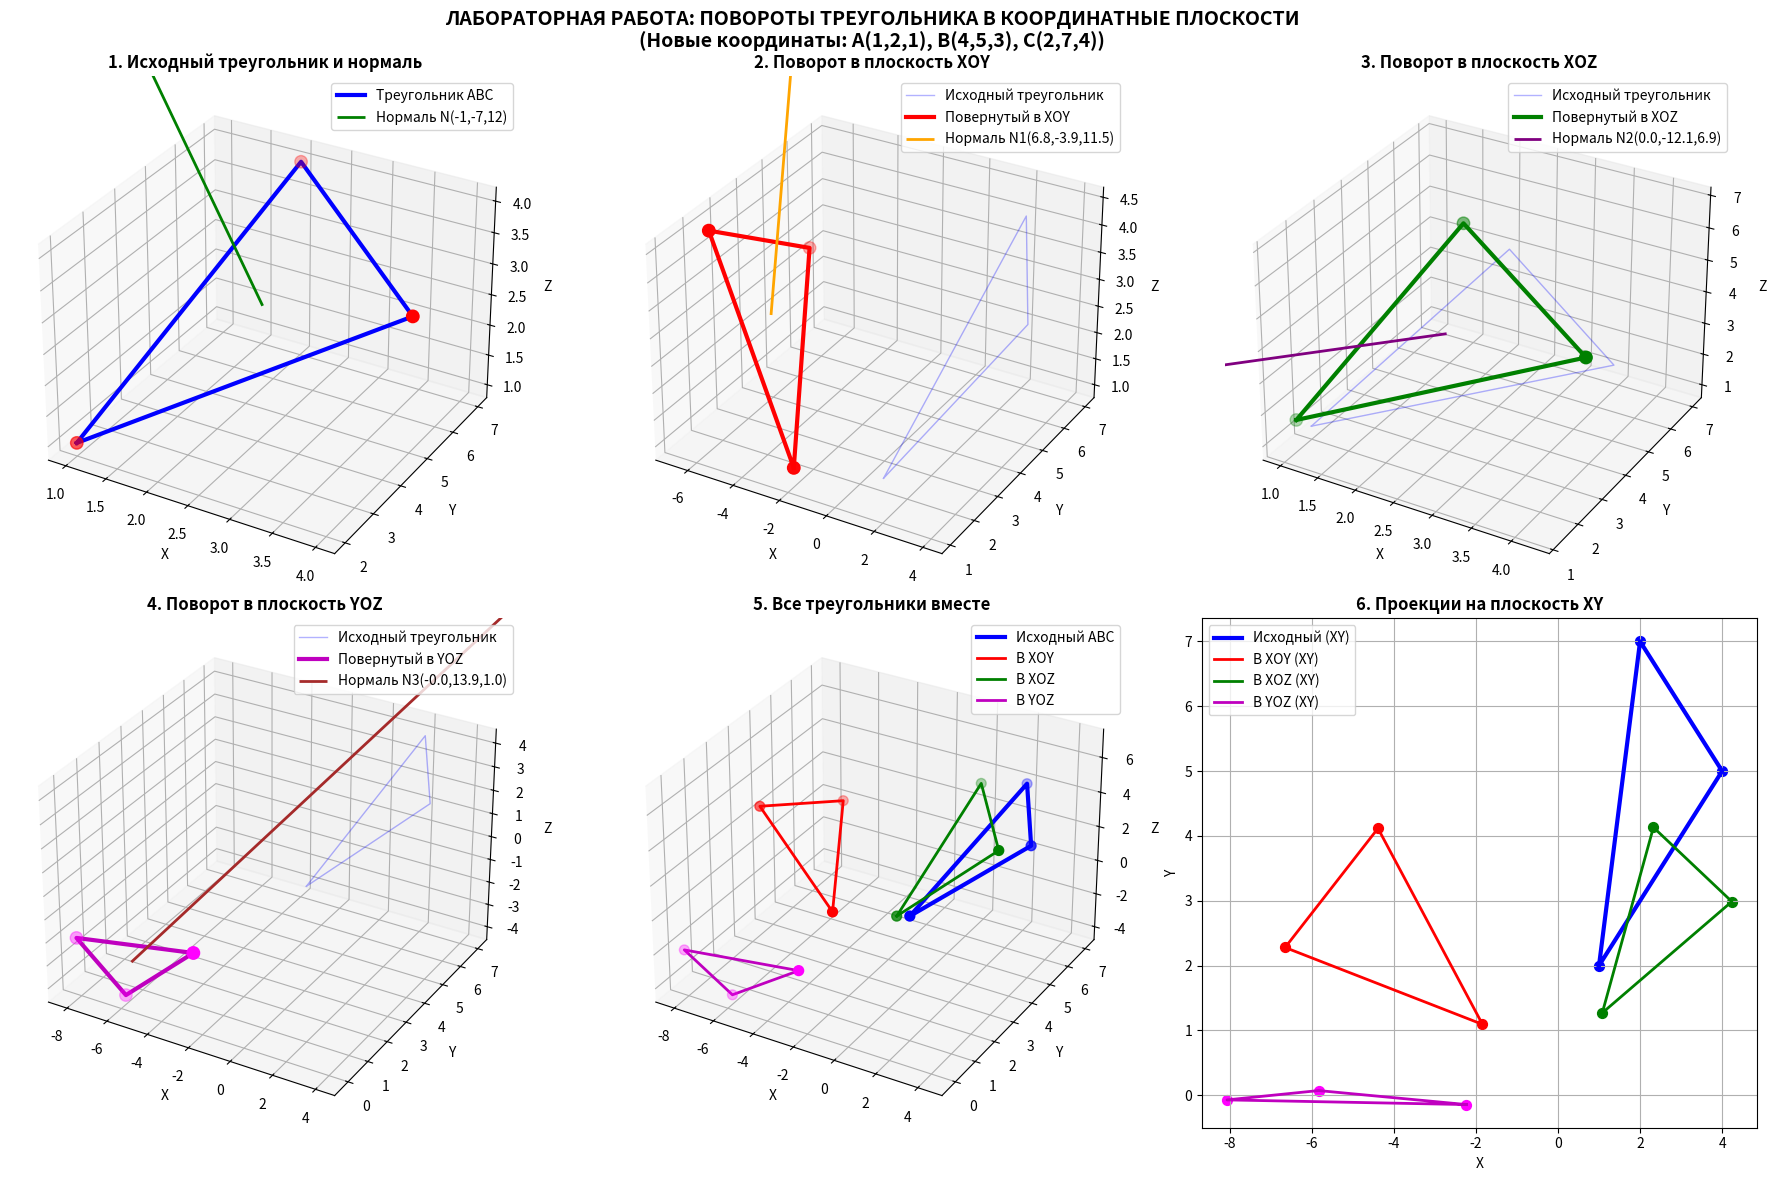

Here is the Python script that generated this plot:
import numpy as np
import matplotlib.pyplot as plt
from mpl_toolkits.mplot3d import Axes3D

print("ЛАБОРАТОРНАЯ РАБОТА ПО КОМПЬЮТЕРНОЙ ГРАФИКЕ")
print("Повороты треугольника в координатные плоскости")
print("=" * 60)

# 1. Построение треугольника и нормали к нему
print("\n1. ПОСТРОЕНИЕ ТРЕУГОЛЬНИКА И НОРМАЛИ К НЕМУ")

# НОВЫЕ КООРДИНАТЫ ТОЧЕК
A = np.array([1, 2, 1])    # A(1,2,1)
B = np.array([4, 5, 3])    # B(4,5,3)  
C = np.array([2, 7, 4])    # C(2,7,4)

print("Вершины треугольника:")
print(f"A({A[0]}, {A[1]}, {A[2]})")
print(f"B({B[0]}, {B[1]}, {B[2]})")
print(f"C({C[0]}, {C[1]}, {C[2]})")

# Вычисление нормали через векторное произведение
AB = B - A
AC = C - A
N = np.cross(AB, AC)
print(f"\nВектор AB = {AB}")
print(f"Вектор AC = {AC}")
print(f"Нормаль к треугольнику: N({N[0]}, {N[1]}, {N[2]})")

# Координаты для отрисовки треугольника
triangle_x = [A[0], B[0], C[0], A[0]]
triangle_y = [A[1], B[1], C[1], A[1]]
triangle_z = [A[2], B[2], C[2], A[2]]

# Точки для отображения нормали
center = (A + B + C) / 3
normal_end = center + N / np.linalg.norm(N) * 3

# 2. Поворот треугольника в плоскость XOY
print("\n2. ПОВОРОТ ТРЕУГОЛЬНИКА В ПЛОСКОСТЬ XOY")

# Поворот вокруг оси Z для обнуления x-компоненты нормали
alpha = np.arctan2(N[1], -N[0]) if N[0] != 0 else 0
print(f"Угол поворота вокруг Z: α = {alpha:.3f} радиан")

Rz = np.array([
    [np.cos(alpha), np.sin(alpha), 0],
    [-np.sin(alpha), np.cos(alpha), 0],
    [0, 0, 1]
])

# Поворот нормали вокруг Z
N1_z = Rz @ N
print(f"Нормаль после поворота вокруг Z: N1_z({N1_z[0]:.3f}, {N1_z[1]:.3f}, {N1_z[2]:.3f})")

# Поворот вокруг оси X для обнуления y-компоненты нормали
beta = np.arctan2(N1_z[1], N1_z[2]) if N1_z[2] != 0 else 0
print(f"Угол поворота вокруг X: β = {beta:.3f} радиан")

Rx = np.array([
    [1, 0, 0],
    [0, np.cos(beta), np.sin(beta)],
    [0, -np.sin(beta), np.cos(beta)]
])

# Полная матрица поворота для XOY
Q_eq1 = Rx @ Rz
print("\nМатрица поворота в плоскость XOY:")
print(Q_eq1)

# Поворот вершин треугольника
A1 = Q_eq1 @ A
B1 = Q_eq1 @ B
C1 = Q_eq1 @ C

print(f"\nВершины после поворота в XOY:")
print(f"A1({A1[0]:.3f}, {A1[1]:.3f}, {A1[2]:.3f})")
print(f"B1({B1[0]:.3f}, {B1[1]:.3f}, {B1[2]:.3f})")
print(f"C1({C1[0]:.3f}, {C1[1]:.3f}, {C1[2]:.3f})")

# Нормаль после поворота
N1 = Q_eq1 @ N
print(f"Нормаль после поворота: N1({N1[0]:.3f}, {N1[1]:.3f}, {N1[2]:.3f})")

# Координаты для отрисовки
triangle1_x = [A1[0], B1[0], C1[0], A1[0]]
triangle1_y = [A1[1], B1[1], C1[1], A1[1]]
triangle1_z = [A1[2], B1[2], C1[2], A1[2]]

# 3. Поворот треугольника в плоскость XOZ
print("\n3. ПОВОРОТ ТРЕУГОЛЬНИКА В ПЛОСКОСТЬ XOZ")

# Поворот вокруг оси Y для обнуления x-компоненты нормали
alpha_y = np.arctan2(N[0], N[2]) if N[2] != 0 else 0
print(f"Угол поворота вокруг Y: α = {alpha_y:.3f} радиан")

Ry = np.array([
    [np.cos(alpha_y), 0, -np.sin(alpha_y)],
    [0, 1, 0],
    [np.sin(alpha_y), 0, np.cos(alpha_y)]
])

# Поворот нормали вокруг Y
N1_y = Ry @ N
print(f"Нормаль после поворота вокруг Y: N1_y({N1_y[0]:.3f}, {N1_y[1]:.3f}, {N1_y[2]:.3f})")

# Поворот вокруг оси X для обнуления y-компоненты нормали
beta_x = np.arctan2(N1_y[1], N1_y[2]) if N1_y[2] != 0 else 0
print(f"Угол поворота вокруг X: β = {beta_x:.3f} радиан")

Rx2 = np.array([
    [1, 0, 0],
    [0, np.cos(beta_x), np.sin(beta_x)],
    [0, -np.sin(beta_x), np.cos(beta_x)]
])

# Полная матрица поворота для XOZ
Q_eq2 = Rx2 @ Ry
print("\nМатрица поворота в плоскость XOZ:")
print(Q_eq2)

# Поворот вершин треугольника
A2 = Q_eq2 @ A
B2 = Q_eq2 @ B
C2 = Q_eq2 @ C

print(f"\nВершины после поворота в XOZ:")
print(f"A2({A2[0]:.3f}, {A2[1]:.3f}, {A2[2]:.3f})")
print(f"B2({B2[0]:.3f}, {B2[1]:.3f}, {B2[2]:.3f})")
print(f"C2({C2[0]:.3f}, {C2[1]:.3f}, {C2[2]:.3f})")

# Нормаль после поворота
N2 = Q_eq2 @ N
print(f"Нормаль после поворота: N2({N2[0]:.3f}, {N2[1]:.3f}, {N2[2]:.3f})")

# Координаты для отрисовки
triangle2_x = [A2[0], B2[0], C2[0], A2[0]]
triangle2_y = [A2[1], B2[1], C2[1], A2[1]]
triangle2_z = [A2[2], B2[2], C2[2], A2[2]]

# 4. Поворот треугольника в плоскость YOZ
print("\n4. ПОВОРОТ ТРЕУГОЛЬНИКА В ПЛОСКОСТЬ YOZ")

# Поворот вокруг оси X для обнуления y-компоненты нормали
alpha_x = np.arctan2(N[2], N[1]) if N[1] != 0 else 0
print(f"Угол поворота вокруг X: α = {alpha_x:.3f} радиан")

Rx3 = np.array([
    [1, 0, 0],
    [0, np.cos(alpha_x), np.sin(alpha_x)],
    [0, -np.sin(alpha_x), np.cos(alpha_x)]
])

# Поворот нормали вокруг X
N1_x = Rx3 @ N
print(f"Нормаль после поворота вокруг X: N1_x({N1_x[0]:.3f}, {N1_x[1]:.3f}, {N1_x[2]:.3f})")

# Поворот вокруг оси Y для обнуления x-компоненты нормали
beta_y = np.arctan2(N1_x[0], N1_x[2]) if N1_x[2] != 0 else 0
print(f"Угол поворота вокруг Y: β = {beta_y:.3f} радиан")

Ry2 = np.array([
    [np.cos(beta_y), 0, -np.sin(beta_y)],
    [0, 1, 0],
    [np.sin(beta_y), 0, np.cos(beta_y)]
])

# Полная матрица поворота для YOZ
Q_eq3 = Ry2 @ Rx3
print("\nМатрица поворота в плоскость YOZ:")
print(Q_eq3)

# Поворот вершин треугольника
A3 = Q_eq3 @ A
B3 = Q_eq3 @ B
C3 = Q_eq3 @ C

print(f"\nВершины после поворота в YOZ:")
print(f"A3({A3[0]:.3f}, {A3[1]:.3f}, {A3[2]:.3f})")
print(f"B3({B3[0]:.3f}, {B3[1]:.3f}, {B3[2]:.3f})")
print(f"C3({C3[0]:.3f}, {C3[1]:.3f}, {C3[2]:.3f})")

# Нормаль после поворота
N3 = Q_eq3 @ N
print(f"Нормаль после поворота: N3({N3[0]:.3f}, {N3[1]:.3f}, {N3[2]:.3f})")

# Координаты для отрисовки
triangle3_x = [A3[0], B3[0], C3[0], A3[0]]
triangle3_y = [A3[1], B3[1], C3[1], A3[1]]
triangle3_z = [A3[2], B3[2], C3[2], A3[2]]

# Визуализация
fig = plt.figure(figsize=(18, 12))
fig.suptitle('ЛАБОРАТОРНАЯ РАБОТА: ПОВОРОТЫ ТРЕУГОЛЬНИКА В КООРДИНАТНЫЕ ПЛОСКОСТИ\n(Новые координаты: A(1,2,1), B(4,5,3), C(2,7,4))', 
             fontsize=14, fontweight='bold')

# 1. Исходный треугольник и нормаль
ax1 = fig.add_subplot(231, projection='3d')
ax1.plot(triangle_x, triangle_y, triangle_z, 'b-', linewidth=3, label='Треугольник ABC')
ax1.scatter([A[0], B[0], C[0]], [A[1], B[1], C[1]], [A[2], B[2], C[2]], 
           c='red', s=80, marker='o')
ax1.quiver(center[0], center[1], center[2], 
           N[0], N[1], N[2], 
           color='green', length=3, label=f'Нормаль N({N[0]},{N[1]},{N[2]})', 
           linewidth=2, arrow_length_ratio=0.1)
ax1.set_title('1. Исходный треугольник и нормаль', fontweight='bold')
ax1.legend()
ax1.set_xlabel('X')
ax1.set_ylabel('Y')
ax1.set_zlabel('Z')
ax1.grid(True)

# 2. Поворот в плоскость XOY
ax2 = fig.add_subplot(232, projection='3d')
ax2.plot(triangle_x, triangle_y, triangle_z, 'b-', linewidth=1, alpha=0.3, 
         label='Исходный треугольник')
ax2.plot(triangle1_x, triangle1_y, triangle1_z, 'r-', linewidth=3, 
         label='Повернутый в XOY')
ax2.scatter([A1[0], B1[0], C1[0]], [A1[1], B1[1], C1[1]], [A1[2], B1[2], C1[2]], 
           c='red', s=80, marker='o')
center1 = (A1 + B1 + C1) / 3
ax2.quiver(center1[0], center1[1], center1[2], 
           N1[0], N1[1], N1[2], 
           color='orange', length=2, 
           label=f'Нормаль N1({N1[0]:.1f},{N1[1]:.1f},{N1[2]:.1f})', 
           linewidth=2, arrow_length_ratio=0.1)
ax2.set_title('2. Поворот в плоскость XOY', fontweight='bold')
ax2.legend()
ax2.set_xlabel('X')
ax2.set_ylabel('Y')
ax2.set_zlabel('Z')
ax2.grid(True)

# 3. Поворот в плоскость XOZ
ax3 = fig.add_subplot(233, projection='3d')
ax3.plot(triangle_x, triangle_y, triangle_z, 'b-', linewidth=1, alpha=0.3, 
         label='Исходный треугольник')
ax3.plot(triangle2_x, triangle2_y, triangle2_z, 'g-', linewidth=3, 
         label='Повернутый в XOZ')
ax3.scatter([A2[0], B2[0], C2[0]], [A2[1], B2[1], C2[1]], [A2[2], B2[2], C2[2]], 
           c='green', s=80, marker='o')
center2 = (A2 + B2 + C2) / 3
ax3.quiver(center2[0], center2[1], center2[2], 
           N2[0], N2[1], N2[2], 
           color='purple', length=2, 
           label=f'Нормаль N2({N2[0]:.1f},{N2[1]:.1f},{N2[2]:.1f})', 
           linewidth=2, arrow_length_ratio=0.1)
ax3.set_title('3. Поворот в плоскость XOZ', fontweight='bold')
ax3.legend()
ax3.set_xlabel('X')
ax3.set_ylabel('Y')
ax3.set_zlabel('Z')
ax3.grid(True)

# 4. Поворот в плоскость YOZ
ax4 = fig.add_subplot(234, projection='3d')
ax4.plot(triangle_x, triangle_y, triangle_z, 'b-', linewidth=1, alpha=0.3, 
         label='Исходный треугольник')
ax4.plot(triangle3_x, triangle3_y, triangle3_z, 'm-', linewidth=3, 
         label='Повернутый в YOZ')
ax4.scatter([A3[0], B3[0], C3[0]], [A3[1], B3[1], C3[1]], [A3[2], B3[2], C3[2]], 
           c='magenta', s=80, marker='o')
center3 = (A3 + B3 + C3) / 3
ax4.quiver(center3[0], center3[1], center3[2], 
           N3[0], N3[1], N3[2], 
           color='brown', length=2, 
           label=f'Нормаль N3({N3[0]:.1f},{N3[1]:.1f},{N3[2]:.1f})', 
           linewidth=2, arrow_length_ratio=0.1)
ax4.set_title('4. Поворот в плоскость YOZ', fontweight='bold')
ax4.legend()
ax4.set_xlabel('X')
ax4.set_ylabel('Y')
ax4.set_zlabel('Z')
ax4.grid(True)

# 5. Все треугольники вместе
ax5 = fig.add_subplot(235, projection='3d')
ax5.plot(triangle_x, triangle_y, triangle_z, 'b-', linewidth=3, 
         label='Исходный ABC')
ax5.plot(triangle1_x, triangle1_y, triangle1_z, 'r-', linewidth=2, 
         label='В XOY')
ax5.plot(triangle2_x, triangle2_y, triangle2_z, 'g-', linewidth=2, 
         label='В XOZ') 
ax5.plot(triangle3_x, triangle3_y, triangle3_z, 'm-', linewidth=2, 
         label='В YOZ')
ax5.scatter([A[0], B[0], C[0]], [A[1], B[1], C[1]], [A[2], B[2], C[2]], 
           c='blue', s=50)
ax5.scatter([A1[0], B1[0], C1[0]], [A1[1], B1[1], C1[1]], [A1[2], B1[2], C1[2]], 
           c='red', s=50)
ax5.scatter([A2[0], B2[0], C2[0]], [A2[1], B2[1], C2[1]], [A2[2], B2[2], C2[2]], 
           c='green', s=50)
ax5.scatter([A3[0], B3[0], C3[0]], [A3[1], B3[1], C3[1]], [A3[2], B3[2], C3[2]], 
           c='magenta', s=50)
ax5.set_title('5. Все треугольники вместе', fontweight='bold')
ax5.legend()
ax5.set_xlabel('X')
ax5.set_ylabel('Y')
ax5.set_zlabel('Z')
ax5.grid(True)

# 6. Проекции на координатные плоскости
ax6 = fig.add_subplot(236)
ax6.plot(triangle_x, triangle_y, 'b-', linewidth=3, label='Исходный (XY)')
ax6.plot(triangle1_x, triangle1_y, 'r-', linewidth=2, label='В XOY (XY)')
ax6.plot(triangle2_x, triangle2_y, 'g-', linewidth=2, label='В XOZ (XY)')
ax6.plot(triangle3_x, triangle3_y, 'm-', linewidth=2, label='В YOZ (XY)')
ax6.scatter([A[0], B[0], C[0]], [A[1], B[1], C[1]], c='blue', s=50)
ax6.scatter([A1[0], B1[0], C1[0]], [A1[1], B1[1], C1[1]], c='red', s=50)
ax6.scatter([A2[0], B2[0], C2[0]], [A2[1], B2[1], C2[1]], c='green', s=50)
ax6.scatter([A3[0], B3[0], C3[0]], [A3[1], B3[1], C3[1]], c='magenta', s=50)
ax6.set_title('6. Проекции на плоскость XY', fontweight='bold')
ax6.legend()
ax6.set_xlabel('X')
ax6.set_ylabel('Y')
ax6.grid(True)

plt.tight_layout()
plt.show()

# ОТЧЕТ О РЕЗУЛЬТАТАХ
print("\n" + "="*70)
print("ОТЧЕТ О РЕЗУЛЬТАТАХ ЛАБОРАТОРНОЙ РАБОТЫ")
print("="*70)

print("\n1. ИСХОДНЫЕ ДАННЫЕ:")
print(f"   Вершины треугольника:")
print(f"   A({A[0]}, {A[1]}, {A[2]})")
print(f"   B({B[0]}, {B[1]}, {B[2]})") 
print(f"   C({C[0]}, {C[1]}, {C[2]})")
print(f"   Векторы: AB = {AB}, AC = {AC}")
print(f"   Нормаль: N({N[0]}, {N[1]}, {N[2]})")

print("\n2. ПОВОРОТ В ПЛОСКОСТЬ XOY:")
print(f"   Углы поворота: α = {alpha:.3f} рад, β = {beta:.3f} рад")
print(f"   Вершины после поворота:")
print(f"   A1({A1[0]:.3f}, {A1[1]:.3f}, {A1[2]:.3f})")
print(f"   B1({B1[0]:.3f}, {B1[1]:.3f}, {B1[2]:.3f})")
print(f"   C1({C1[0]:.3f}, {C1[1]:.3f}, {C1[2]:.3f})")
print(f"   Нормаль после поворота: N1({N1[0]:.3f}, {N1[1]:.3f}, {N1[2]:.3f})")

print("\n3. ПОВОРОТ В ПЛОСКОСТЬ XOZ:")
print(f"   Углы поворота: α = {alpha_y:.3f} рад, β = {beta_x:.3f} рад")
print(f"   Вершины после поворота:")
print(f"   A2({A2[0]:.3f}, {A2[1]:.3f}, {A2[2]:.3f})")
print(f"   B2({B2[0]:.3f}, {B2[1]:.3f}, {B2[2]:.3f})")
print(f"   C2({C2[0]:.3f}, {C2[1]:.3f}, {C2[2]:.3f})")
print(f"   Нормаль после поворота: N2({N2[0]:.3f}, {N2[1]:.3f}, {N2[2]:.3f})")

print("\n4. ПОВОРОТ В ПЛОСКОСТЬ YOZ:")
print(f"   Углы поворота: α = {alpha_x:.3f} рад, β = {beta_y:.3f} рад")
print(f"   Вершины после поворота:")
print(f"   A3({A3[0]:.3f}, {A3[1]:.3f}, {A3[2]:.3f})")
print(f"   B3({B3[0]:.3f}, {B3[1]:.3f}, {B3[2]:.3f})")
print(f"   C3({C3[0]:.3f}, {C3[1]:.3f}, {C3[2]:.3f})")
print(f"   Нормаль после поворота: N3({N3[0]:.3f}, {N3[1]:.3f}, {N3[2]:.3f})")

print("\n5. ВЫВОДЫ:")
print("   - Успешно построен треугольник по заданным координатам вершин")
print("   - Вычислена нормаль к треугольнику через векторное произведение")
print("   - Выполнены повороты треугольника во все три координатные плоскости")
print("   - Для каждого поворота определены соответствующие матрицы преобразования")
print("   - Визуализированы исходный и повернутые треугольники с их нормалями")
print("   - Результаты демонстрируют корректность математических преобразований")